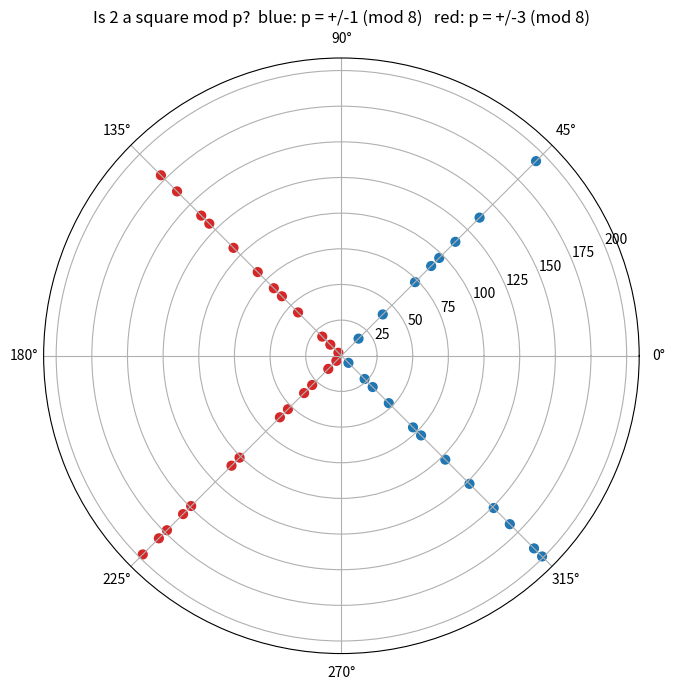

This figure's Python source:
"""Visualize the second supplementary law as a residue wheel.

For each odd prime p up to a bound, plot p on a wheel colored by
whether 2 is a quadratic residue mod p (blue: p = +/-1 mod 8) or a
non-residue (red: p = +/-3 mod 8), illustrating the (p^2-1)/8 pattern.
"""
from __future__ import annotations

import matplotlib.pyplot as plt
import numpy as np


def is_prime(n: int) -> bool:
    if n < 2:
        return False
    i = 2
    while i * i <= n:
        if n % i == 0:
            return False
        i += 1
    return True


def main() -> None:
    primes = [p for p in range(3, 200, 2) if is_prime(p)]
    angles = [2 * np.pi * (p % 8) / 8 for p in primes]
    radii = [p for p in primes]
    colors = ["tab:blue" if p % 8 in (1, 7) else "tab:red" for p in primes]
    fig = plt.figure(figsize=(7, 7))
    ax = fig.add_subplot(111, projection="polar")
    ax.scatter(angles, radii, c=colors, s=40)
    ax.set_title("Is 2 a square mod p?  blue: p = +/-1 (mod 8)   red: p = +/-3 (mod 8)")
    plt.tight_layout()
    plt.savefig("second_supplement_wheel.png", dpi=150)
    print("saved second_supplement_wheel.png")


if __name__ == "__main__":
    main()
